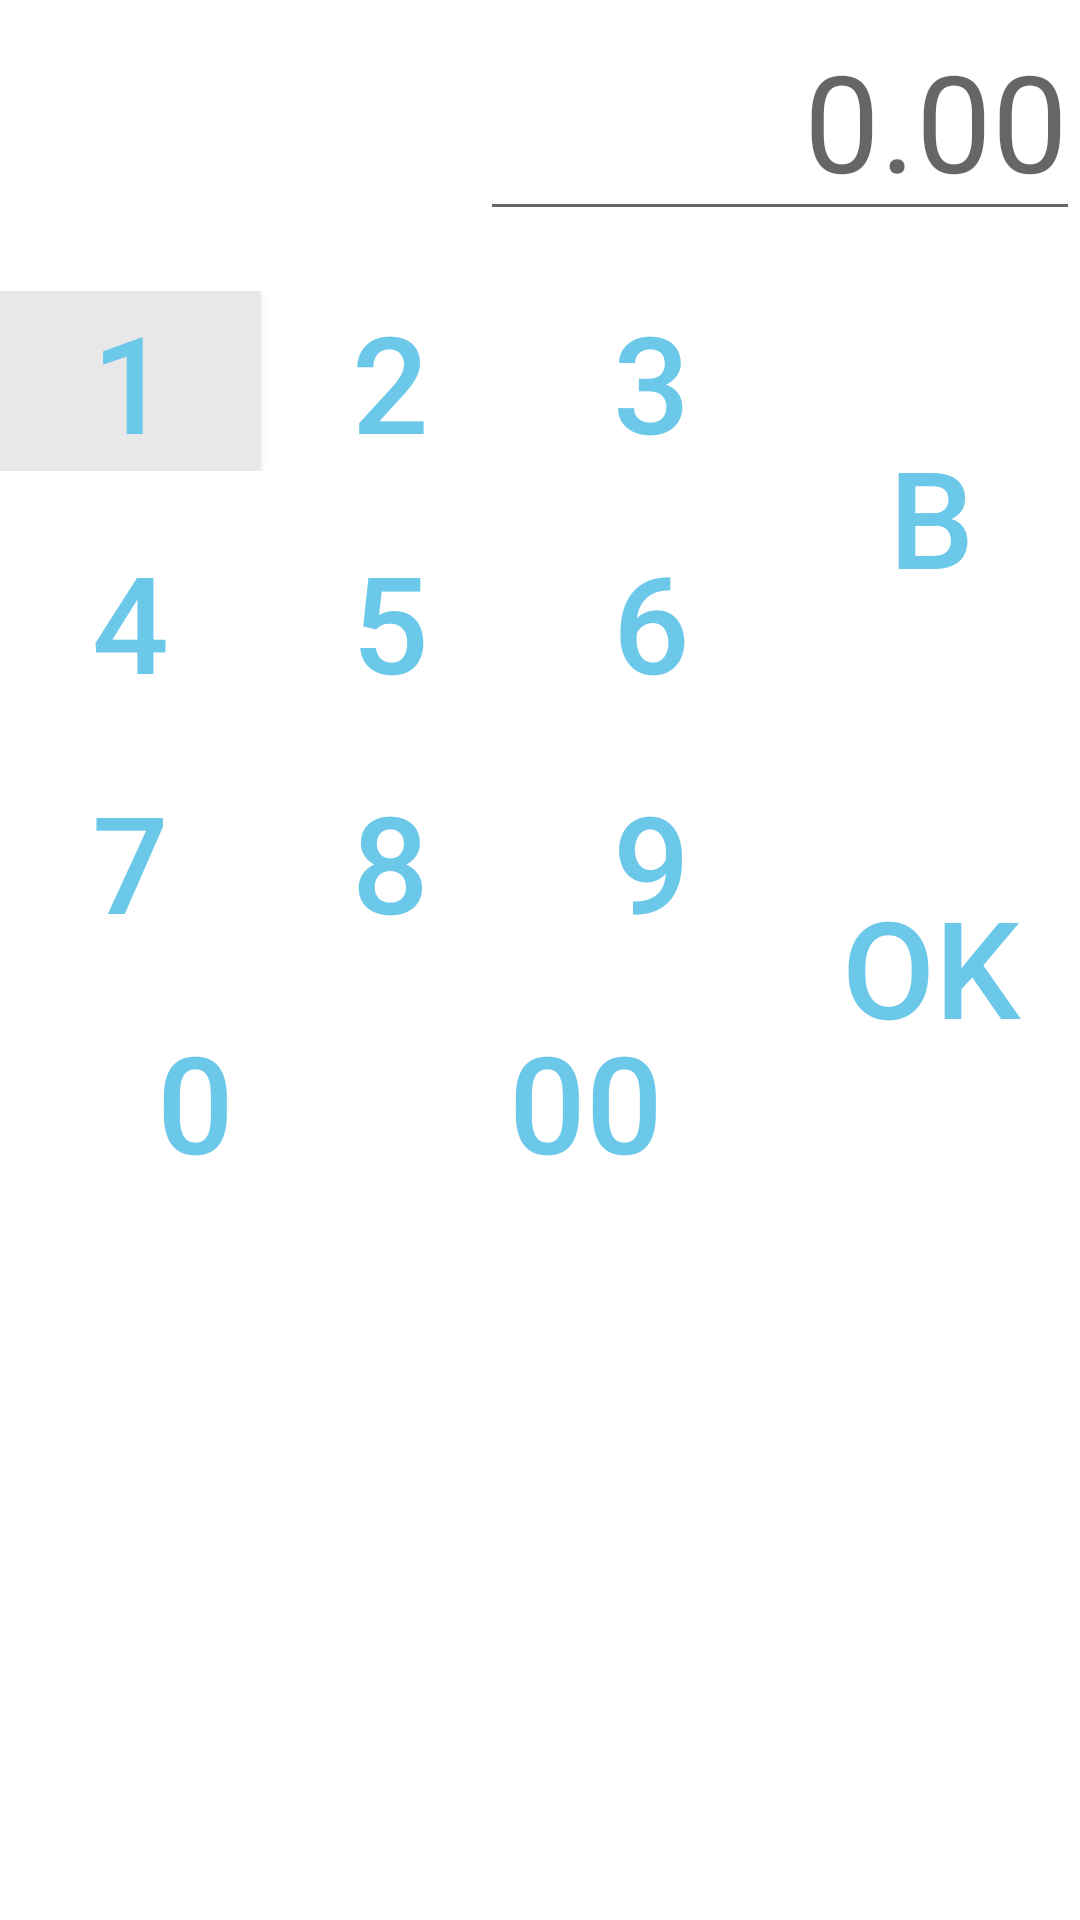

This screen was rendered from an Android layout file. Write that file and the resources it references.
<!-- AndroidManifest.xml: application theme Theme.AppCompat.Light.NoActionBar -->
<!-- res/layout/decimal_keyboard.xml -->
<?xml version="1.0" encoding="utf-8"?>
<LinearLayout xmlns:android="http://schemas.android.com/apk/res/android"
    android:layout_width="fill_parent"
    android:layout_height="wrap_content"
    android:orientation="vertical"
    android:background="@color/white">

    <EditText
        android:layout_width="200dip"
        android:layout_height="wrap_content"
        android:gravity="right"
        android:id="@+id/money_input"
        android:textSize="45dip"
        android:hint="0.00"
        android:clickable="false"
        android:focusableInTouchMode="false"
        android:layout_gravity="right"
        android:textColor="@color/spinner_blue"
        android:layout_marginBottom="20dip" />

    <LinearLayout
        android:orientation="horizontal"
        android:layout_width="match_parent"
        android:layout_height="wrap_content">

        <LinearLayout
            android:orientation="vertical"
            android:layout_width="0dp"
            android:layout_height="wrap_content"
            android:layout_weight="1">

            <LinearLayout
                android:layout_width="fill_parent"
                android:layout_height="wrap_content"
                android:layout_weight="1">

                <Button android:textColor="@color/spinner_blue"  android:textSize="45dip"
                    android:background="@color/grey"
                    android:id="@+id/Button01"
                    android:layout_width="0dp"
                    android:layout_height="match_parent"
                    android:layout_weight="1.00"
                    android:text="1" />

                <Button android:textColor="@color/spinner_blue"  android:textSize="45dip"
                    android:background="?android:attr/selectableItemBackground"
                    android:id="@+id/Button06"
                    android:layout_width="0dp"
                    android:layout_height="match_parent"
                    android:layout_weight="1.00"
                    android:text="2" />

                <Button android:textColor="@color/spinner_blue"  android:textSize="45dip"
                    android:background="?android:attr/selectableItemBackground"
                    android:id="@+id/Button02"
                    android:layout_width="0dp"
                    android:layout_height="match_parent"
                    android:layout_weight="1.00"
                    android:text="3" />
            </LinearLayout>

            <LinearLayout
                android:layout_width="fill_parent"
                android:layout_height="wrap_content"
                android:layout_weight="1">

                <Button android:textColor="@color/spinner_blue"  android:textSize="45dip"
                    android:background="?android:attr/selectableItemBackground"
                    android:id="@+id/Button07"
                    android:layout_width="0dp"
                    android:layout_height="match_parent"
                    android:layout_weight="1.00"
                    android:text="4"
                    android:layout_marginTop="20dip"
                    android:layout_marginBottom="20dip" />

                <Button android:textColor="@color/spinner_blue"  android:textSize="45dip"
                    android:background="?android:attr/selectableItemBackground"
                    android:id="@+id/Button08"
                    android:layout_width="0dp"
                    android:layout_height="match_parent"
                    android:layout_weight="1.00"
                    android:text="5"
                    android:layout_marginTop="20dip"
                    android:layout_marginBottom="20dip" />

                <Button android:textColor="@color/spinner_blue"  android:textSize="45dip"
                    android:background="?android:attr/selectableItemBackground"
                    android:id="@+id/Button09"
                    android:layout_width="0dp"
                    android:layout_height="match_parent"
                    android:layout_weight="1.00"
                    android:text="6"
                    android:layout_marginTop="20dip"
                    android:layout_marginBottom="20dip" />
            </LinearLayout>

            <LinearLayout
                android:layout_width="fill_parent"
                android:layout_height="wrap_content"
                android:layout_weight="1">

                <Button android:textColor="@color/spinner_blue"  android:textSize="45dip"
                    android:background="?android:attr/selectableItemBackground"
                    android:id="@+id/Button11"
                    android:layout_width="0dp"
                    android:layout_height="match_parent"
                    android:layout_weight="1.00"
                    android:text="7"
                    android:layout_marginBottom="20dip" />

                <Button android:textColor="@color/spinner_blue"  android:textSize="45dip"
                    android:background="?android:attr/selectableItemBackground"
                    android:id="@+id/Button12"
                    android:layout_width="0dp"
                    android:layout_height="match_parent"
                    android:layout_weight="1.00"
                    android:text="8"
                    android:layout_marginBottom="20dip" />

                <Button android:textColor="@color/spinner_blue"  android:textSize="45dip"
                    android:background="?android:attr/selectableItemBackground"
                    android:id="@+id/Button13"
                    android:layout_width="0dp"
                    android:layout_height="match_parent"
                    android:layout_weight="1.00"
                    android:text="9"
                    android:layout_marginBottom="20dip" />
            </LinearLayout>

            <LinearLayout
                android:layout_width="fill_parent"
                android:layout_height="wrap_content"
                android:layout_weight="1">

                <Button android:textColor="@color/spinner_blue"  android:textSize="45dip"
                    android:background="?android:attr/selectableItemBackground"
                    android:id="@+id/Button15"
                    android:layout_width="0dp"
                    android:layout_height="match_parent"
                    android:layout_weight="1.00"
                    android:text="0" />

                <Button android:textColor="@color/spinner_blue"  android:textSize="45dip"
                    android:background="?android:attr/selectableItemBackground"
                    android:id="@+id/Button16"
                    android:layout_width="0dp"
                    android:layout_height="match_parent"
                    android:layout_weight="1.00"
                    android:text="00" />
            </LinearLayout>
        </LinearLayout>

        <LinearLayout
            android:orientation="vertical"
            android:layout_width="0dp"
            android:layout_height="match_parent"
            android:layout_weight="0.38">

            <Button android:textColor="@color/spinner_blue"  android:textSize="45dip"
                android:background="?android:attr/selectableItemBackground"
                android:id="@+id/button10"
                android:layout_width="match_parent"
                android:layout_height="match_parent"
                android:text="B"
                android:layout_weight="1" />

            <Button android:textColor="@color/spinner_blue"  android:textSize="45dip"
                android:background="?android:attr/selectableItemBackground"
                android:id="@+id/keypad_ok"
                android:layout_width="match_parent"
                android:layout_height="match_parent"
                android:text="OK"
                android:layout_weight="1" />
        </LinearLayout>

    </LinearLayout>

</LinearLayout>
<!-- resources referenced by this layout -->
<resources>
  <color name="grey">#E8E8E8</color>
  <color name="spinner_blue">#6cc8e9</color>
  <color name="white">#FFFFFF</color>
  <style name="Theme.AppCompat.Light.NoActionBar" parent="@style/Theme.AppCompat.Light">
          <item name="android:windowNoTitle">true</item>
      </style>
</resources>
